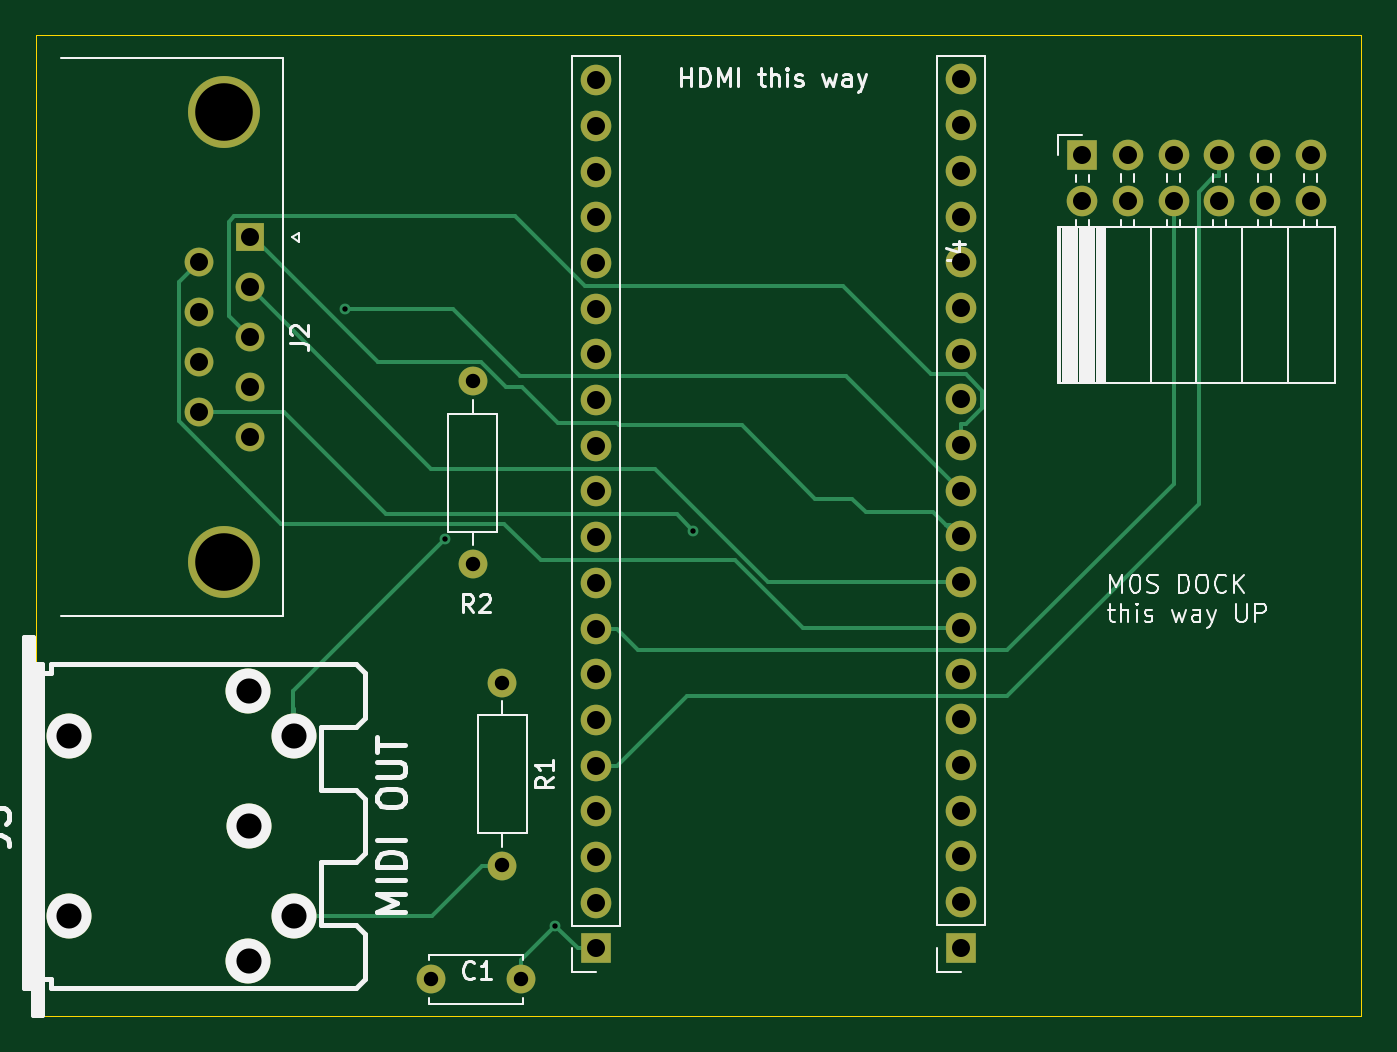
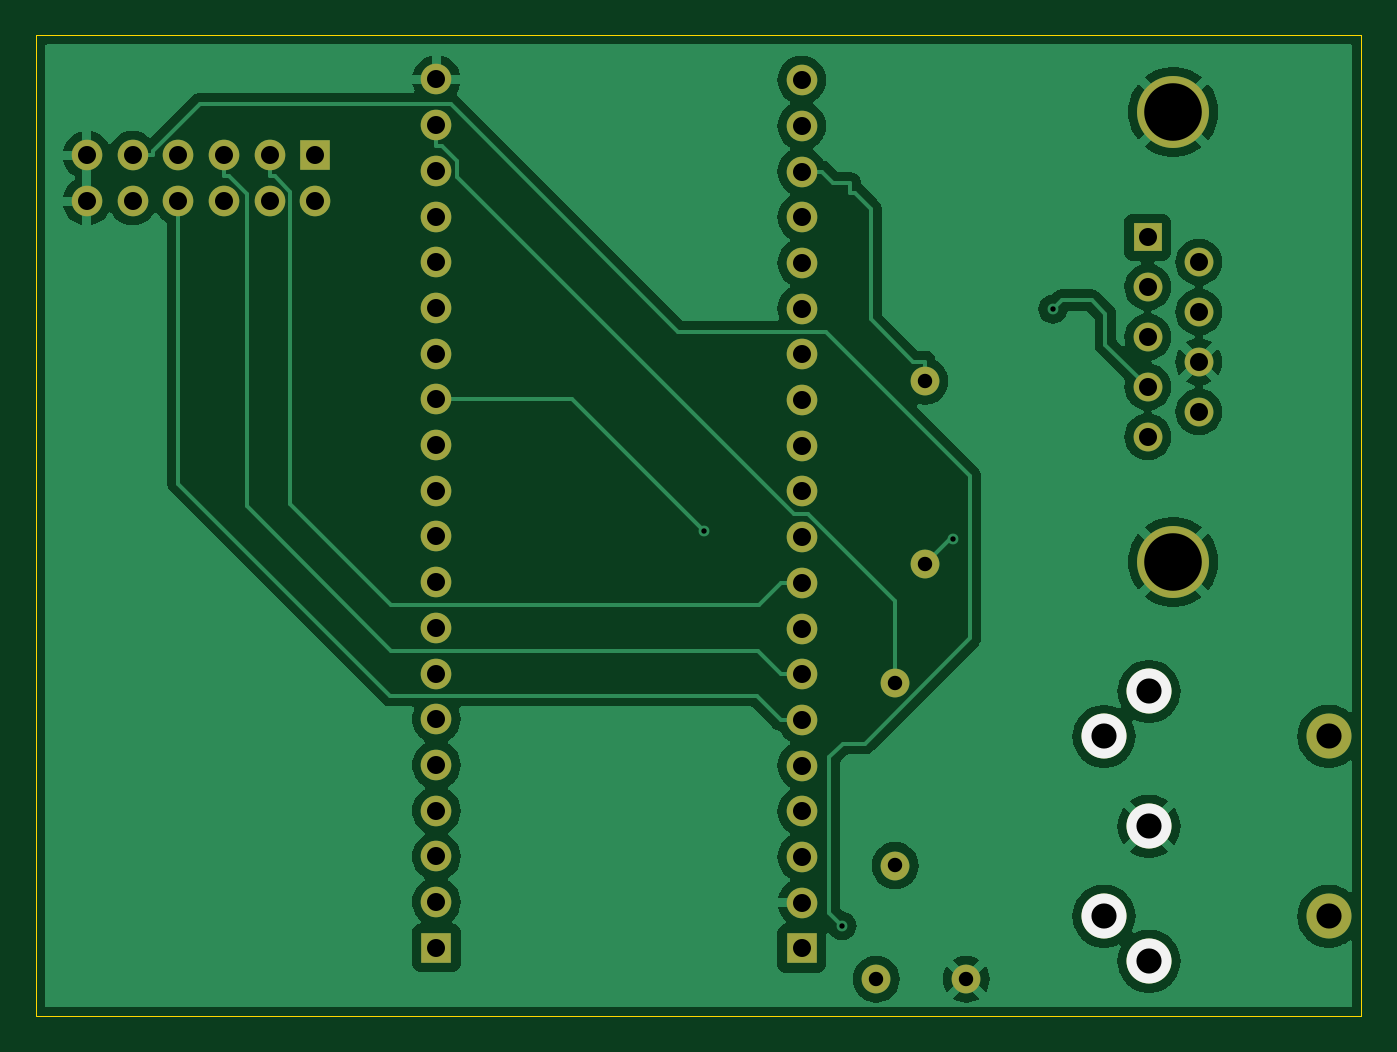
Circuit board: 11 layer files. Board 73.7 x 54.5 mm.
- bottom_copper: nanoshield-B_Cu.gbr (79416 bytes)
- bottom_mask: nanoshield-B_Mask.gbr (2730 bytes)
- paste: nanoshield-B_Paste.gbr (457 bytes)
- bottom_silk: nanoshield-B_Silkscreen.gbr (624 bytes)
- outline: nanoshield-Edge_Cuts.gbr (609 bytes)
- top_copper: nanoshield-F_Cu.gbr (10718 bytes)
- top_mask: nanoshield-F_Mask.gbr (2730 bytes)
- paste: nanoshield-F_Paste.gbr (457 bytes)
- top_silk: nanoshield-F_Silkscreen.gbr (26303 bytes)
- drill: nanoshield-NPTH.drl (365 bytes)
- drill: nanoshield-PTH.drl (1768 bytes)

=== bottom_copper: nanoshield-B_Cu.gbr (79416 bytes, source omitted) ===
=== bottom_mask: nanoshield-B_Mask.gbr ===
%TF.GenerationSoftware,KiCad,Pcbnew,8.0.3+1*%
%TF.CreationDate,2024-06-15T10:48:53+01:00*%
%TF.ProjectId,nanoshield,6e616e6f-7368-4696-956c-642e6b696361,rev?*%
%TF.SameCoordinates,Original*%
%TF.FileFunction,Soldermask,Bot*%
%TF.FilePolarity,Negative*%
%FSLAX46Y46*%
G04 Gerber Fmt 4.6, Leading zero omitted, Abs format (unit mm)*
G04 Created by KiCad (PCBNEW 8.0.3+1) date 2024-06-15 10:48:53*
%MOMM*%
%LPD*%
G01*
G04 APERTURE LIST*
%ADD10R,1.700000X1.700000*%
%ADD11O,1.700000X1.700000*%
%ADD12C,4.000000*%
%ADD13R,1.600000X1.600000*%
%ADD14C,1.600000*%
%ADD15O,1.600000X1.600000*%
%ADD16C,2.499360*%
G04 APERTURE END LIST*
D10*
%TO.C,J3*%
X122550000Y-81240000D03*
D11*
X122550000Y-78700000D03*
X122550000Y-76160000D03*
X122550000Y-73620000D03*
X122550000Y-71080000D03*
X122550000Y-68540000D03*
X122550000Y-66000000D03*
X122550000Y-63460000D03*
X122550000Y-60920000D03*
X122550000Y-58380000D03*
X122550000Y-55840000D03*
X122550000Y-53300000D03*
X122550000Y-50760000D03*
X122550000Y-48220000D03*
X122550000Y-45680000D03*
X122550000Y-43140000D03*
X122550000Y-40600000D03*
X122550000Y-38060000D03*
X122550000Y-35520000D03*
X122550000Y-32980000D03*
%TD*%
D10*
%TO.C,J1*%
X142850000Y-81200000D03*
D11*
X142850000Y-78660000D03*
X142850000Y-76120000D03*
X142850000Y-73580000D03*
X142850000Y-71040000D03*
X142850000Y-68500000D03*
X142850000Y-65960000D03*
X142850000Y-63420000D03*
X142850000Y-60880000D03*
X142850000Y-58340000D03*
X142850000Y-55800000D03*
X142850000Y-53260000D03*
X142850000Y-50720000D03*
X142850000Y-48180000D03*
X142850000Y-45640000D03*
X142850000Y-43100000D03*
X142850000Y-40560000D03*
X142850000Y-38020000D03*
X142850000Y-35480000D03*
X142850000Y-32940000D03*
%TD*%
D12*
%TO.C,J2*%
X101900000Y-34750000D03*
X101900000Y-59750000D03*
D13*
X103320000Y-41710000D03*
D14*
X103320000Y-44480000D03*
X103320000Y-47250000D03*
X103320000Y-50020000D03*
X103320000Y-52790000D03*
X100480000Y-43095000D03*
X100480000Y-45865000D03*
X100480000Y-48635000D03*
X100480000Y-51405000D03*
%TD*%
%TO.C,C1*%
X118400000Y-82950000D03*
X113400000Y-82950000D03*
%TD*%
%TO.C,R1*%
X117350000Y-66470000D03*
D15*
X117350000Y-76630000D03*
%TD*%
D16*
%TO.C,J5*%
X93250000Y-69447440D03*
X93250000Y-79449960D03*
X103244900Y-81946780D03*
X103247440Y-74448700D03*
X103244900Y-66950620D03*
X105746800Y-79444880D03*
X105746800Y-69452520D03*
%TD*%
D14*
%TO.C,R2*%
X115700000Y-59880000D03*
D15*
X115700000Y-49720000D03*
%TD*%
D10*
%TO.C,J4*%
X149580000Y-37160000D03*
D11*
X149580000Y-39700000D03*
X152120000Y-37160000D03*
X152120000Y-39700000D03*
X154660000Y-37160000D03*
X154660000Y-39700000D03*
X157200000Y-37160000D03*
X157200000Y-39700000D03*
X159740000Y-37160000D03*
X159740000Y-39700000D03*
X162280000Y-37160000D03*
X162280000Y-39700000D03*
%TD*%
M02*

=== paste: nanoshield-B_Paste.gbr ===
%TF.GenerationSoftware,KiCad,Pcbnew,8.0.3+1*%
%TF.CreationDate,2024-06-15T10:48:52+01:00*%
%TF.ProjectId,nanoshield,6e616e6f-7368-4696-956c-642e6b696361,rev?*%
%TF.SameCoordinates,Original*%
%TF.FileFunction,Paste,Bot*%
%TF.FilePolarity,Positive*%
%FSLAX46Y46*%
G04 Gerber Fmt 4.6, Leading zero omitted, Abs format (unit mm)*
G04 Created by KiCad (PCBNEW 8.0.3+1) date 2024-06-15 10:48:52*
%MOMM*%
%LPD*%
G01*
G04 APERTURE LIST*
G04 APERTURE END LIST*
M02*

=== bottom_silk: nanoshield-B_Silkscreen.gbr ===
%TF.GenerationSoftware,KiCad,Pcbnew,8.0.3+1*%
%TF.CreationDate,2024-06-15T10:48:53+01:00*%
%TF.ProjectId,nanoshield,6e616e6f-7368-4696-956c-642e6b696361,rev?*%
%TF.SameCoordinates,Original*%
%TF.FileFunction,Legend,Bot*%
%TF.FilePolarity,Positive*%
%FSLAX46Y46*%
G04 Gerber Fmt 4.6, Leading zero omitted, Abs format (unit mm)*
G04 Created by KiCad (PCBNEW 8.0.3+1) date 2024-06-15 10:48:53*
%MOMM*%
%LPD*%
G01*
G04 APERTURE LIST*
%ADD10C,2.499360*%
G04 APERTURE END LIST*
D10*
%TO.C,J5*%
X103244900Y-81946780D03*
X103247440Y-74448700D03*
X103244900Y-66950620D03*
X105746800Y-79444880D03*
X105746800Y-69452520D03*
%TD*%
M02*

=== outline: nanoshield-Edge_Cuts.gbr ===
%TF.GenerationSoftware,KiCad,Pcbnew,8.0.3+1*%
%TF.CreationDate,2024-06-15T10:48:53+01:00*%
%TF.ProjectId,nanoshield,6e616e6f-7368-4696-956c-642e6b696361,rev?*%
%TF.SameCoordinates,Original*%
%TF.FileFunction,Profile,NP*%
%FSLAX46Y46*%
G04 Gerber Fmt 4.6, Leading zero omitted, Abs format (unit mm)*
G04 Created by KiCad (PCBNEW 8.0.3+1) date 2024-06-15 10:48:53*
%MOMM*%
%LPD*%
G01*
G04 APERTURE LIST*
%TA.AperFunction,Profile*%
%ADD10C,0.050000*%
%TD*%
G04 APERTURE END LIST*
D10*
X91440000Y-30480000D02*
X165100000Y-30480000D01*
X165100000Y-85000000D01*
X91440000Y-85000000D01*
X91440000Y-30480000D01*
M02*

=== top_copper: nanoshield-F_Cu.gbr (10718 bytes, source omitted) ===
=== top_mask: nanoshield-F_Mask.gbr ===
%TF.GenerationSoftware,KiCad,Pcbnew,8.0.3+1*%
%TF.CreationDate,2024-06-15T10:48:53+01:00*%
%TF.ProjectId,nanoshield,6e616e6f-7368-4696-956c-642e6b696361,rev?*%
%TF.SameCoordinates,Original*%
%TF.FileFunction,Soldermask,Top*%
%TF.FilePolarity,Negative*%
%FSLAX46Y46*%
G04 Gerber Fmt 4.6, Leading zero omitted, Abs format (unit mm)*
G04 Created by KiCad (PCBNEW 8.0.3+1) date 2024-06-15 10:48:53*
%MOMM*%
%LPD*%
G01*
G04 APERTURE LIST*
%ADD10R,1.700000X1.700000*%
%ADD11O,1.700000X1.700000*%
%ADD12C,4.000000*%
%ADD13R,1.600000X1.600000*%
%ADD14C,1.600000*%
%ADD15O,1.600000X1.600000*%
%ADD16C,2.499360*%
G04 APERTURE END LIST*
D10*
%TO.C,J3*%
X122550000Y-81240000D03*
D11*
X122550000Y-78700000D03*
X122550000Y-76160000D03*
X122550000Y-73620000D03*
X122550000Y-71080000D03*
X122550000Y-68540000D03*
X122550000Y-66000000D03*
X122550000Y-63460000D03*
X122550000Y-60920000D03*
X122550000Y-58380000D03*
X122550000Y-55840000D03*
X122550000Y-53300000D03*
X122550000Y-50760000D03*
X122550000Y-48220000D03*
X122550000Y-45680000D03*
X122550000Y-43140000D03*
X122550000Y-40600000D03*
X122550000Y-38060000D03*
X122550000Y-35520000D03*
X122550000Y-32980000D03*
%TD*%
D10*
%TO.C,J1*%
X142850000Y-81200000D03*
D11*
X142850000Y-78660000D03*
X142850000Y-76120000D03*
X142850000Y-73580000D03*
X142850000Y-71040000D03*
X142850000Y-68500000D03*
X142850000Y-65960000D03*
X142850000Y-63420000D03*
X142850000Y-60880000D03*
X142850000Y-58340000D03*
X142850000Y-55800000D03*
X142850000Y-53260000D03*
X142850000Y-50720000D03*
X142850000Y-48180000D03*
X142850000Y-45640000D03*
X142850000Y-43100000D03*
X142850000Y-40560000D03*
X142850000Y-38020000D03*
X142850000Y-35480000D03*
X142850000Y-32940000D03*
%TD*%
D12*
%TO.C,J2*%
X101900000Y-34750000D03*
X101900000Y-59750000D03*
D13*
X103320000Y-41710000D03*
D14*
X103320000Y-44480000D03*
X103320000Y-47250000D03*
X103320000Y-50020000D03*
X103320000Y-52790000D03*
X100480000Y-43095000D03*
X100480000Y-45865000D03*
X100480000Y-48635000D03*
X100480000Y-51405000D03*
%TD*%
%TO.C,C1*%
X118400000Y-82950000D03*
X113400000Y-82950000D03*
%TD*%
%TO.C,R1*%
X117350000Y-66470000D03*
D15*
X117350000Y-76630000D03*
%TD*%
D16*
%TO.C,J5*%
X93250000Y-69447440D03*
X93250000Y-79449960D03*
X103244900Y-81946780D03*
X103247440Y-74448700D03*
X103244900Y-66950620D03*
X105746800Y-79444880D03*
X105746800Y-69452520D03*
%TD*%
D14*
%TO.C,R2*%
X115700000Y-59880000D03*
D15*
X115700000Y-49720000D03*
%TD*%
D10*
%TO.C,J4*%
X149580000Y-37160000D03*
D11*
X149580000Y-39700000D03*
X152120000Y-37160000D03*
X152120000Y-39700000D03*
X154660000Y-37160000D03*
X154660000Y-39700000D03*
X157200000Y-37160000D03*
X157200000Y-39700000D03*
X159740000Y-37160000D03*
X159740000Y-39700000D03*
X162280000Y-37160000D03*
X162280000Y-39700000D03*
%TD*%
M02*

=== paste: nanoshield-F_Paste.gbr ===
%TF.GenerationSoftware,KiCad,Pcbnew,8.0.3+1*%
%TF.CreationDate,2024-06-15T10:48:52+01:00*%
%TF.ProjectId,nanoshield,6e616e6f-7368-4696-956c-642e6b696361,rev?*%
%TF.SameCoordinates,Original*%
%TF.FileFunction,Paste,Top*%
%TF.FilePolarity,Positive*%
%FSLAX46Y46*%
G04 Gerber Fmt 4.6, Leading zero omitted, Abs format (unit mm)*
G04 Created by KiCad (PCBNEW 8.0.3+1) date 2024-06-15 10:48:52*
%MOMM*%
%LPD*%
G01*
G04 APERTURE LIST*
G04 APERTURE END LIST*
M02*

=== top_silk: nanoshield-F_Silkscreen.gbr (26303 bytes, source omitted) ===
=== drill: nanoshield-NPTH.drl ===
M48
; DRILL file {KiCad 8.0.3+1} date 2024-06-15T10:48:49+0100
; FORMAT={-:-/ absolute / inch / decimal}
; #@! TF.CreationDate,2024-06-15T10:48:49+01:00
; #@! TF.GenerationSoftware,Kicad,Pcbnew,8.0.3+1
; #@! TF.FileFunction,NonPlated,1,2,NPTH
FMAT,2
INCH
; #@! TA.AperFunction,NonPlated,NPTH,ComponentDrill
T1C0.0550
%
G90
G05
T1
X3.6713Y-2.7342
X3.6713Y-3.128
M30

=== drill: nanoshield-PTH.drl ===
M48
; DRILL file {KiCad 8.0.3+1} date 2024-06-15T10:48:49+0100
; FORMAT={-:-/ absolute / inch / decimal}
; #@! TF.CreationDate,2024-06-15T10:48:49+01:00
; #@! TF.GenerationSoftware,Kicad,Pcbnew,8.0.3+1
; #@! TF.FileFunction,Plated,1,2,PTH
FMAT,2
INCH
; #@! TA.AperFunction,Plated,PTH,ViaDrill
T1C0.0118
; #@! TA.AperFunction,Plated,PTH,ComponentDrill
T2C0.0315
; #@! TA.AperFunction,Plated,PTH,ComponentDrill
T3C0.0394
; #@! TA.AperFunction,Plated,PTH,ComponentDrill
T4C0.0550
; #@! TA.AperFunction,Plated,PTH,ComponentDrill
T5C0.1260
%
G90
G05
T1
X4.2754Y-1.7997
X4.4937Y-2.3028
X4.7363Y-3.1487
X5.0385Y-2.2847
T2
X4.4646Y-3.2657
X4.5551Y-1.9575
X4.5551Y-2.3575
X4.6201Y-2.6169
X4.6201Y-3.0169
X4.6614Y-3.2657
T3
X3.9559Y-1.6967
X3.9559Y-1.8057
X3.9559Y-1.9148
X3.9559Y-2.0238
X4.0677Y-1.6421
X4.0677Y-1.7512
X4.0677Y-1.8602
X4.0677Y-1.9693
X4.0677Y-2.0783
X4.8248Y-1.2984
X4.8248Y-1.3984
X4.8248Y-1.4984
X4.8248Y-1.5984
X4.8248Y-1.6984
X4.8248Y-1.7984
X4.8248Y-1.8984
X4.8248Y-1.9984
X4.8248Y-2.0984
X4.8248Y-2.1984
X4.8248Y-2.2984
X4.8248Y-2.3984
X4.8248Y-2.4984
X4.8248Y-2.5984
X4.8248Y-2.6984
X4.8248Y-2.7984
X4.8248Y-2.8984
X4.8248Y-2.9984
X4.8248Y-3.0984
X4.8248Y-3.1984
X5.624Y-1.2969
X5.624Y-1.3969
X5.624Y-1.4969
X5.624Y-1.5969
X5.624Y-1.6969
X5.624Y-1.7969
X5.624Y-1.8969
X5.624Y-1.9969
X5.624Y-2.0969
X5.624Y-2.1969
X5.624Y-2.2969
X5.624Y-2.3969
X5.624Y-2.4969
X5.624Y-2.5969
X5.624Y-2.6969
X5.624Y-2.7969
X5.624Y-2.8969
X5.624Y-2.9969
X5.624Y-3.0969
X5.624Y-3.1969
X5.889Y-1.463
X5.889Y-1.563
X5.989Y-1.463
X5.989Y-1.563
X6.089Y-1.463
X6.089Y-1.563
X6.189Y-1.463
X6.189Y-1.563
X6.289Y-1.463
X6.289Y-1.563
X6.389Y-1.463
X6.389Y-1.563
T4
X4.0648Y-2.6359
X4.0648Y-3.2263
X4.0649Y-2.9311
X4.1633Y-2.7344
X4.1633Y-3.1278
T5
X4.0118Y-1.3681
X4.0118Y-2.3524
M30

